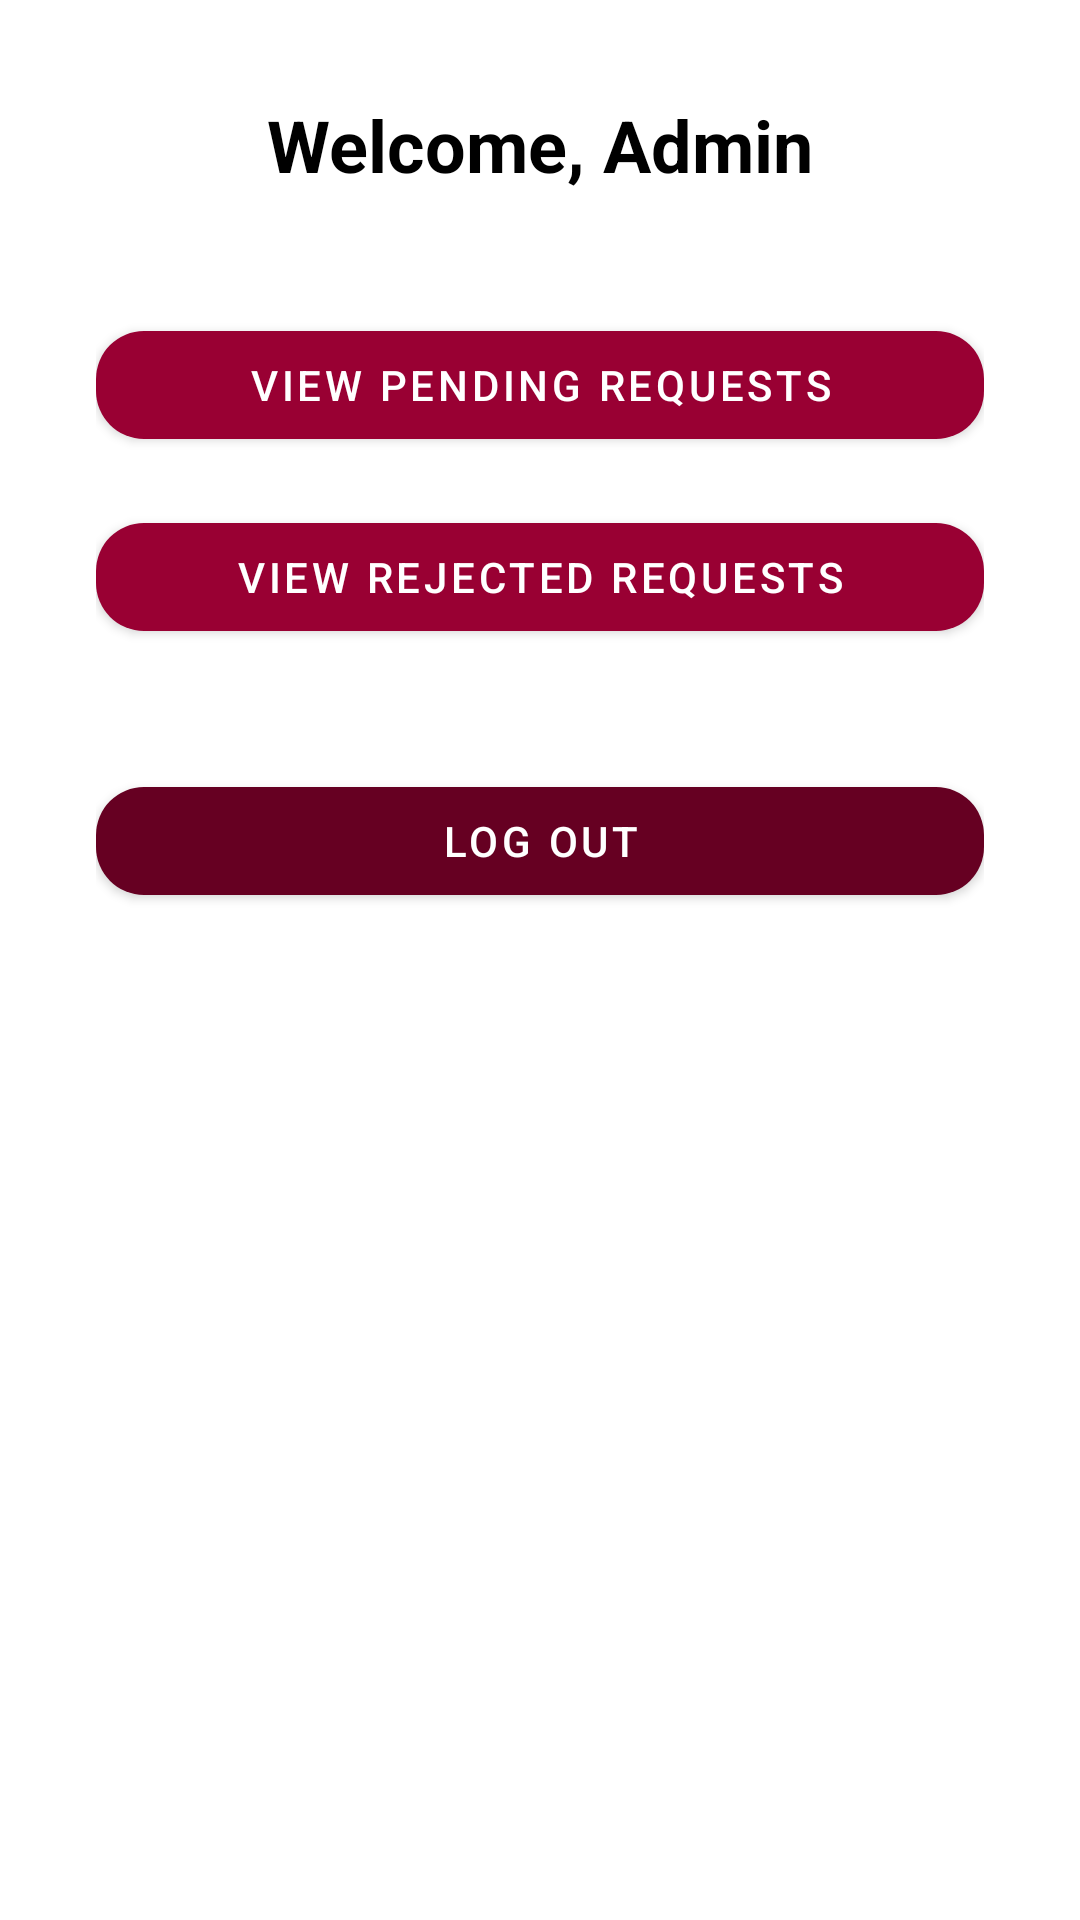

This screen was rendered from an Android layout file. Write that file and the resources it references.
<!-- AndroidManifest.xml: application theme Theme.OTAMS -->
<!-- res/layout/activity_admin_home.xml -->
<?xml version="1.0" encoding="utf-8"?>
<LinearLayout
    xmlns:android="http://schemas.android.com/apk/res/android"
    android:layout_width="match_parent"
    android:layout_height="match_parent"
    android:orientation="vertical"
    android:padding="32dp"
    android:gravity="center_horizontal"
    android:background="@color/white">

    <TextView
        android:id="@+id/txtWelcomeAdmin"
        android:layout_width="wrap_content"
        android:layout_height="wrap_content"
        android:text="Welcome, Admin"
        android:textSize="24sp"
        android:textStyle="bold"
        android:textColor="@color/black"
        android:layout_marginBottom="40dp"/>

    <com.google.android.material.button.MaterialButton
        android:id="@+id/btnPending"
        style="@style/OttawaButton"
        android:layout_width="match_parent"
        android:layout_height="wrap_content"
        android:text="View Pending Requests"/>

    <com.google.android.material.button.MaterialButton
        android:id="@+id/btnRejected"
        style="@style/OttawaButton"
        android:layout_width="match_parent"
        android:layout_height="wrap_content"
        android:layout_marginTop="16dp"
        android:text="View Rejected Requests"/>

    <com.google.android.material.button.MaterialButton
        android:id="@+id/btnLogout"
        style="@style/OttawaButtonDanger"
        android:layout_width="match_parent"
        android:layout_height="wrap_content"
        android:layout_marginTop="40dp"
        android:text="Log Out"/>

</LinearLayout>
<!-- resources referenced by this layout -->
<resources>
  <color name="black">#000000</color>
  <color name="white">#FFFFFF</color>
  <style name="OttawaButton" parent="Widget.MaterialComponents.Button">
          <item name="backgroundTint">@color/uottawa_red</item>
          <item name="android:textColor">@color/white</item>
          <item name="cornerRadius">16dp</item>
      </style>
  <style name="OttawaButtonDanger" parent="Widget.MaterialComponents.Button">
          <item name="backgroundTint">@color/uottawa_dark_red</item>
          <item name="android:textColor">@color/white</item>
          <item name="cornerRadius">16dp</item>
      </style>
  <style name="Theme.OTAMS" parent="Theme.Material3.DayNight.NoActionBar">
          <item name="colorPrimaryDark">@color/uottawa_dark_red</item>
          <item name="colorAccent">@color/uottawa_light_red</item>
          <item name="android:statusBarColor">@color/uottawa_dark_red</item>
          <item name="android:navigationBarColor">@color/uottawa_red</item>
      </style>
  <color name="uottawa_red">#990033</color>
  <color name="uottawa_dark_red">#660022</color>
  <color name="uottawa_light_red">#CC0044</color>
</resources>
